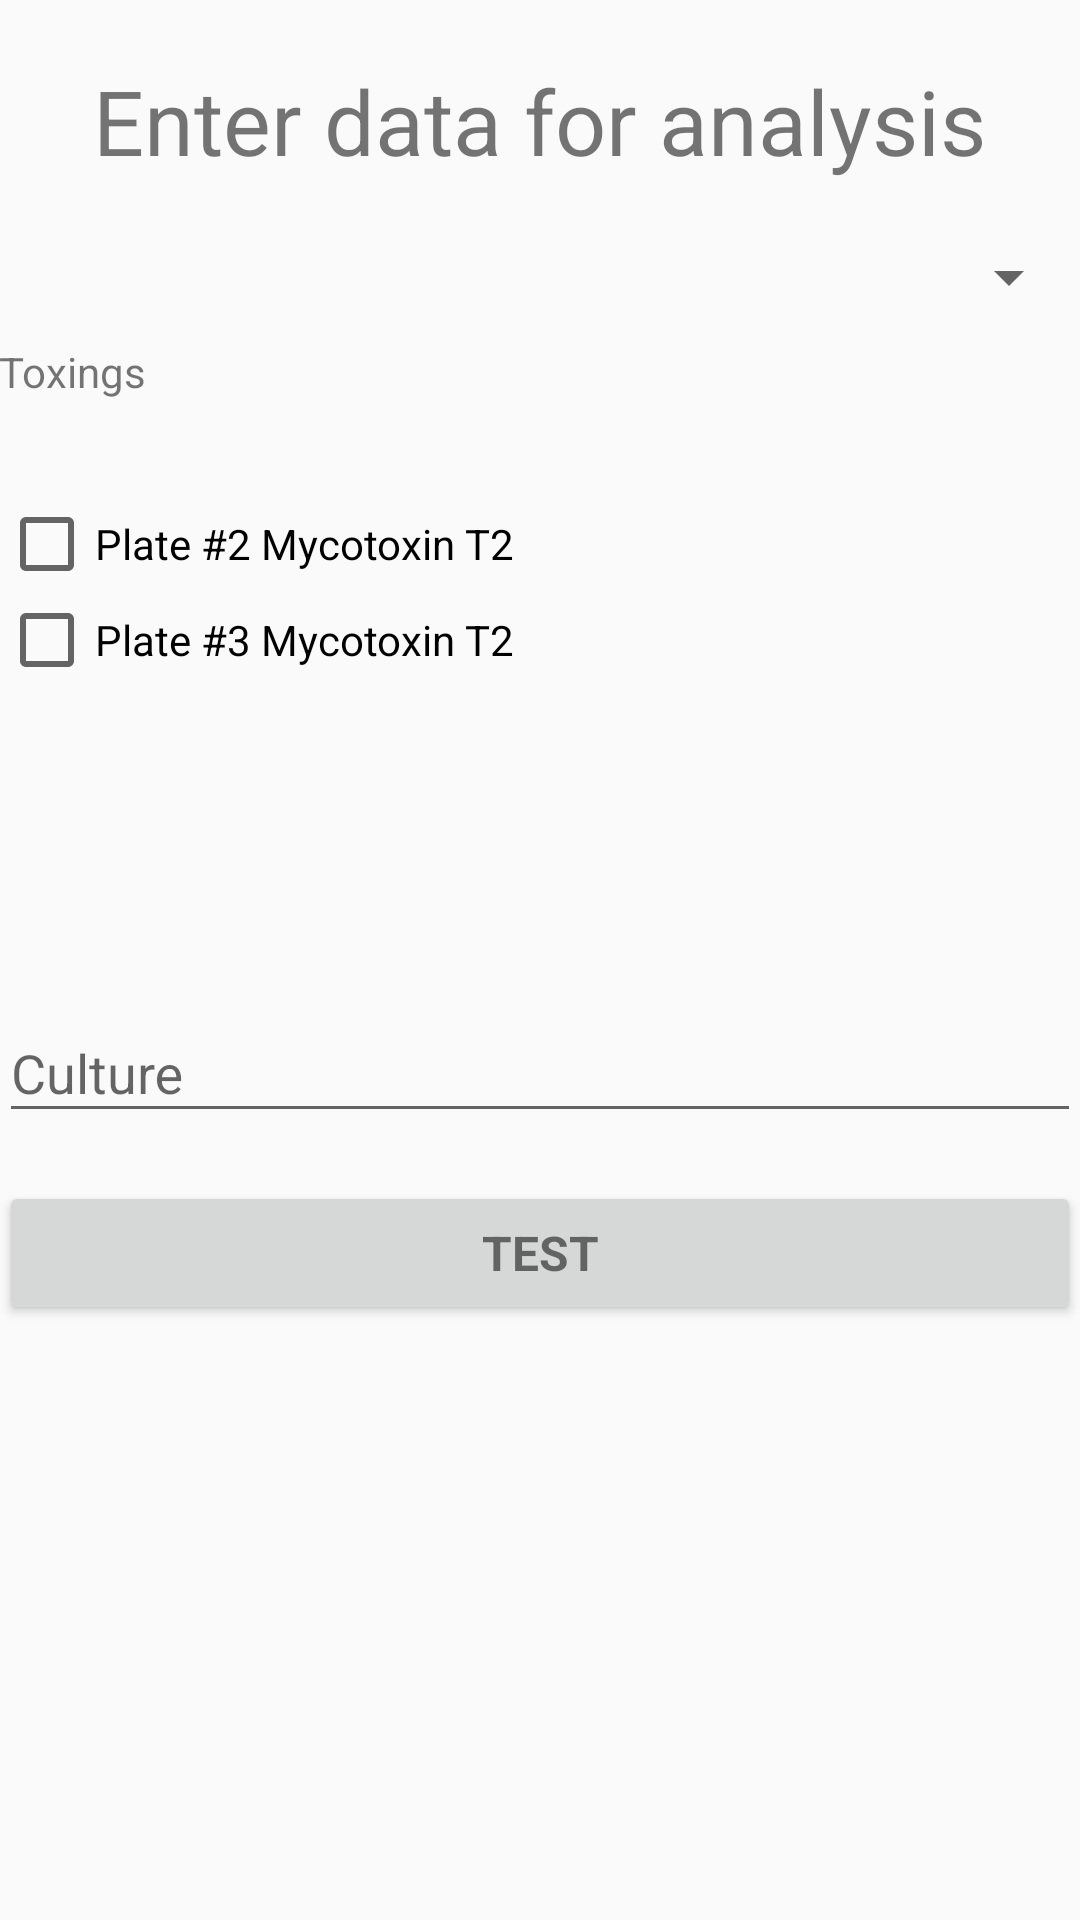

The Android layout XML behind this screen, and the referenced resources:
<!-- AndroidManifest.xml: application theme AppTheme -->
<!-- res/layout/fragment_home.xml -->
<LinearLayout xmlns:android="http://schemas.android.com/apk/res/android"
    xmlns:tools="http://schemas.android.com/tools"
    android:layout_width="match_parent"
    android:layout_height="match_parent"
    android:gravity="center_horizontal"
    android:orientation="vertical"
    android:paddingBottom="@dimen/activity_vertical_margin"
    android:paddingLeft="@dimen/activity_horizontal_margin"
    android:paddingRight="@dimen/activity_horizontal_margin"
    android:paddingTop="@dimen/activity_vertical_margin"
    tools:context="com.biosens.biosens.HomeFragment">


    <ScrollView
        android:id="@+id/form"
        android:layout_width="match_parent"
        android:layout_height="match_parent">

        <LinearLayout
            android:layout_width="match_parent"
            android:layout_height="wrap_content"
            android:orientation="vertical">


            <TextView
                android:layout_width="wrap_content"
                android:layout_height="wrap_content"
                android:layout_gravity="center"
                android:layout_marginTop="20dp"
                android:layout_marginBottom="20dp"
                android:textSize="30dp"
                android:textAlignment="center"
                android:text="Enter data for analysis"/>


            <Spinner
                android:layout_width="match_parent"
                android:layout_height="wrap_content"
                android:id="@+id/spinner_place" />

            <android.support.design.widget.TextInputLayout
                android:layout_width="match_parent"
                android:layout_height="wrap_content">


            </android.support.design.widget.TextInputLayout>






           


            <android.support.design.widget.TextInputLayout
                android:layout_width="match_parent"
                android:layout_height="wrap_content"
                android:layout_marginTop="10dp">
                <TextView
                    android:layout_width="wrap_content"
                    android:layout_height="wrap_content"
                    android:text="Toxings"
                    android:id="@+id/textView3"
                    android:layout_gravity="left" />


                <CheckBox
                    android:visibility="invisible"
                    android:layout_width="wrap_content"
                    android:layout_height="wrap_content"
                    android:text="Mycotoxin T2"
                    android:id="@+id/checkBoxToxity1"
                    android:checked="false" />


                <CheckBox
                    android:layout_width="wrap_content"
                    android:layout_height="wrap_content"
                    android:text="Plate #2 Mycotoxin T2"
                    android:id="@+id/checkBoxToxity2"
                    android:checked="false" />
                <CheckBox
                    android:layout_width="wrap_content"
                    android:layout_height="wrap_content"
                    android:text="Plate #3 Mycotoxin T2"
                    android:id="@+id/checkBoxToxity3"
                    android:checked="false" />


                <CheckBox
                    android:visibility="invisible"
                    android:layout_width="wrap_content"
                    android:layout_height="wrap_content"
                    android:text="Mycotoxin Patulin"
                    android:id="@+id/checkBoxToxity4"
                    android:checked="false" />
                <CheckBox
                    android:visibility="invisible"
                    android:layout_width="wrap_content"
                    android:layout_height="wrap_content"
                    android:text="Aflatoxin B1"
                    android:id="@+id/checkBoxToxity5"
                    android:checked="false" />
                <CheckBox
                    android:visibility="invisible"
                    android:layout_width="wrap_content"
                    android:layout_height="wrap_content"
                    android:text="Ochratoxin-A"
                    android:id="@+id/checkBoxToxity6"
                    android:checked="false" />


            </android.support.design.widget.TextInputLayout>


            <android.support.design.widget.TextInputLayout
                android:layout_width="match_parent"
                android:layout_height="wrap_content">

                <AutoCompleteTextView
                    android:id="@+id/editTextCulture"
                    android:layout_width="match_parent"
                    android:layout_height="wrap_content"
                    android:hint="Culture"
                    android:completionThreshold="1"
                    android:lines="1"
                    android:maxLines="1"
                    android:singleLine="true" />

            </android.support.design.widget.TextInputLayout>

            <Button
                android:id="@+id/buttonRead"
                style="?android:textAppearanceSmall"
                android:layout_width="match_parent"
                android:layout_height="wrap_content"
                android:layout_marginTop="16dp"
                android:textSize="16dp"
                android:text="Test"
                android:textStyle="bold"
                android:onClick="onClickRead"/>

        </LinearLayout>
    </ScrollView>


</LinearLayout>
<!-- resources referenced by this layout -->
<resources>
  <style name="AppTheme" parent="Theme.AppCompat.Light.DarkActionBar">
          
          <item name="colorPrimary">@color/colorPrimary</item>
          <item name="colorPrimaryDark">@color/colorPrimaryDark</item>
          <item name="colorAccent">@color/colorAccent</item>
      </style>
  <color name="colorPrimary">#4CAF50</color>
  <color name="colorPrimaryDark">#388E3C</color>
  <color name="colorAccent">#4ac397</color>
</resources>
